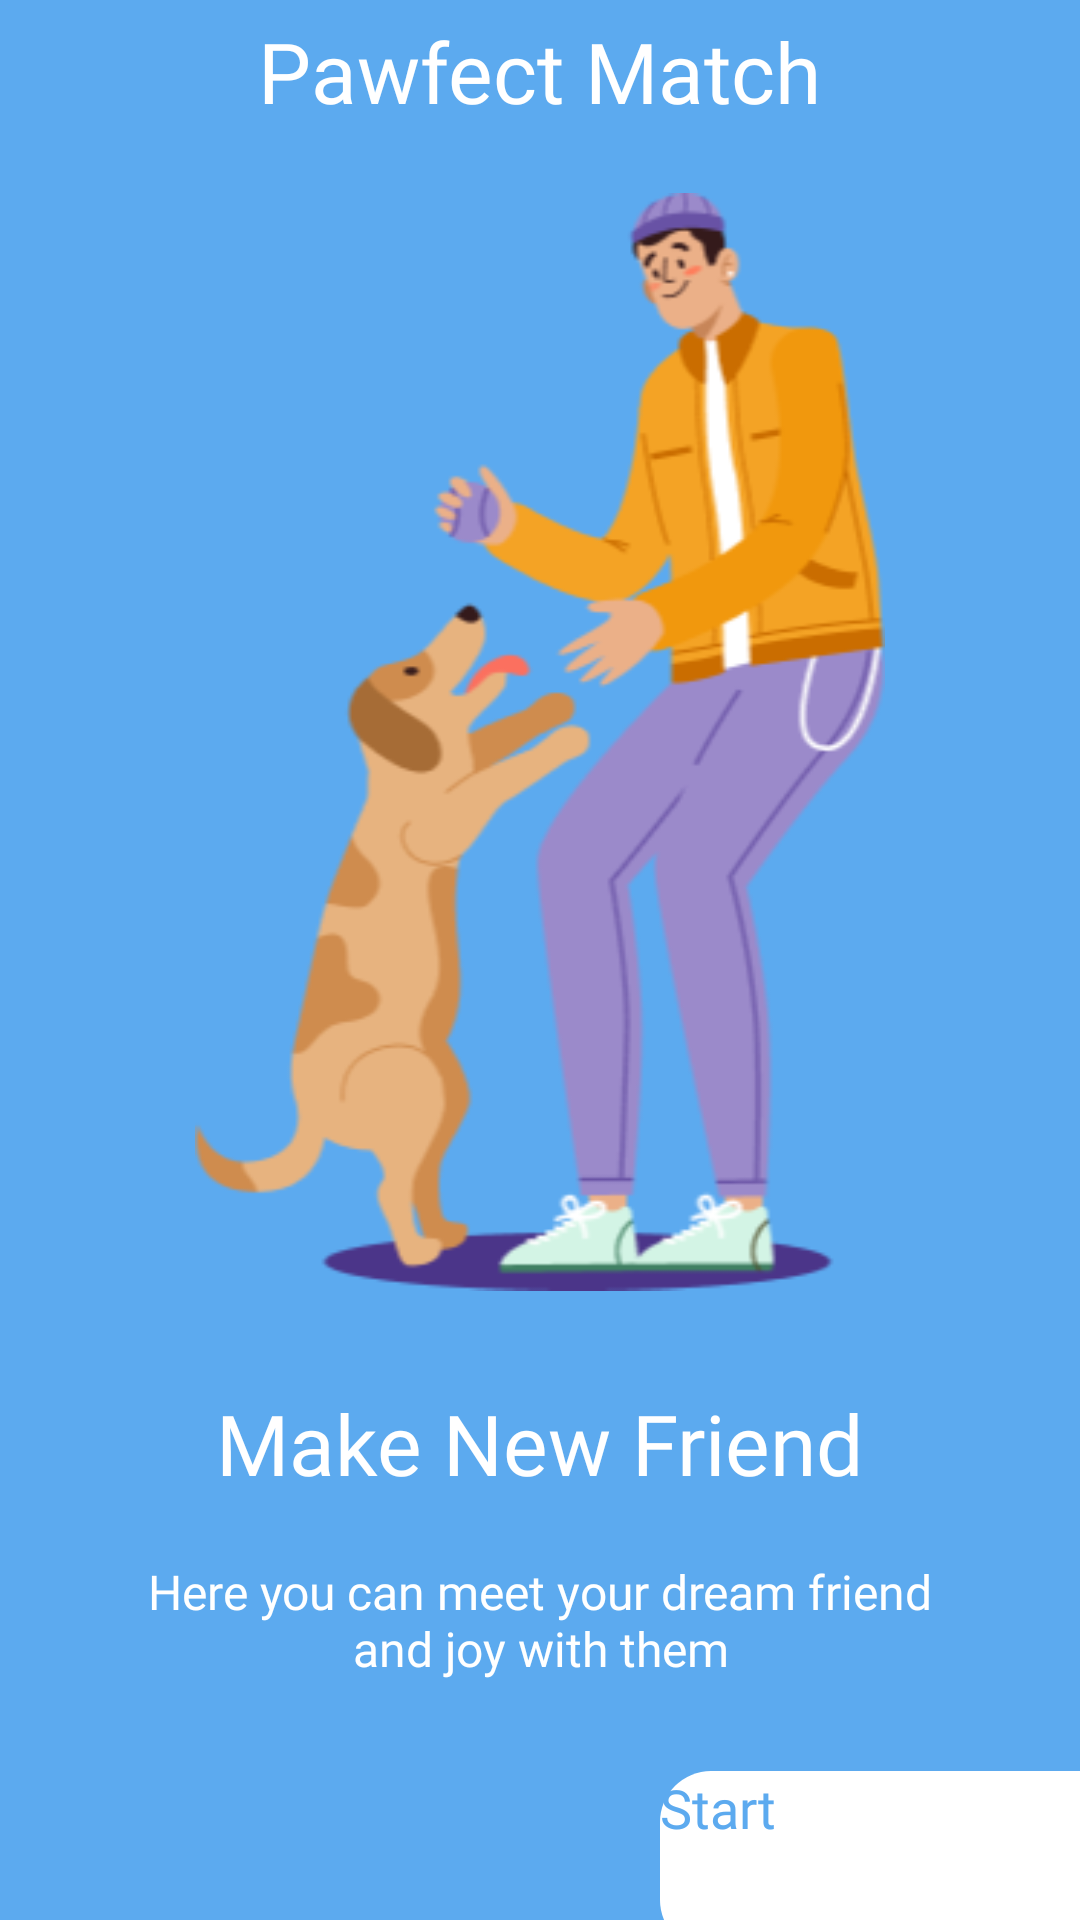

The Android layout XML behind this screen, and the referenced resources:
<!-- AndroidManifest.xml: application theme Theme.PawfectMatch -->
<!-- res/layout/activity_splash.xml -->
<?xml version="1.0" encoding="utf-8"?>
<LinearLayout xmlns:android="http://schemas.android.com/apk/res/android"
    xmlns:app="http://schemas.android.com/apk/res-auto"
    xmlns:tools="http://schemas.android.com/tools"
    android:layout_width="match_parent"
    android:layout_height="match_parent"
    android:background="@color/blue_jeans"
    tools:context=".ActivitySplash">

    <LinearLayout
        android:layout_width="match_parent"
        android:layout_height="match_parent"
        android:orientation="vertical"
        android:gravity="center">

        <TextView
            android:layout_width="wrap_content"
            android:layout_height="wrap_content"
            android:text="Pawfect Match"
            android:textSize="28sp"
            android:textColor="@color/white"
            android:fontFamily="@font/poppins_semibold"
            android:layout_marginTop="15dp"/>

        <ImageView
            android:layout_width="230dp"
            android:layout_height="wrap_content"
            android:src="@drawable/splash"
            android:layout_marginTop="15dp"/>

        <TextView
            android:layout_width="wrap_content"
            android:layout_height="wrap_content"
            android:text="Make New Friend"
            android:textSize="28sp"
            android:textColor="@color/white"
            android:fontFamily="@font/poppins_semibold"
            android:layout_marginTop="25dp"/>

        <TextView
            android:layout_width="wrap_content"
            android:layout_height="wrap_content"
            android:text="Here you can meet your dream friend
and joy with them"
            android:textSize="16sp"
            android:textColor="@color/white"
            android:fontFamily="@font/poppins_semibold"
            android:layout_marginTop="20dp"
            android:layout_marginLeft="40dp"
            android:layout_marginRight="40dp"
            android:gravity="center"/>

        <androidx.appcompat.widget.AppCompatButton
            android:layout_width="140dp"
            android:layout_height="60dp"
            android:text="Start"
            android:textAllCaps="false"
            android:textSize="18sp"
            android:id="@+id/btnStart"
            android:textColor="@color/blue_jeans"
            android:fontFamily="@font/poppins_semibold"
            android:background="@drawable/start_btn_bg"
            android:layout_marginTop="30dp"
            android:layout_gravity="end"/>

    </LinearLayout>


</LinearLayout>
<!-- resources referenced by this layout -->
<resources>
  <color name="blue_jeans">#5CAAEF</color>
  <color name="white">#FFFFFFFF</color>
  <!-- drawable splash: png bitmap (drawable, 34392 bytes) -->
  <!-- drawable start_btn_bg (drawable) -->
  <?xml version="1.0" encoding="utf-8"?>
  <shape xmlns:android="http://schemas.android.com/apk/res/android">
  
      <corners android:topLeftRadius="17dp"
          android:bottomLeftRadius="17dp"/>
      <solid android:color="@color/white"/>
  
  </shape>
</resources>
